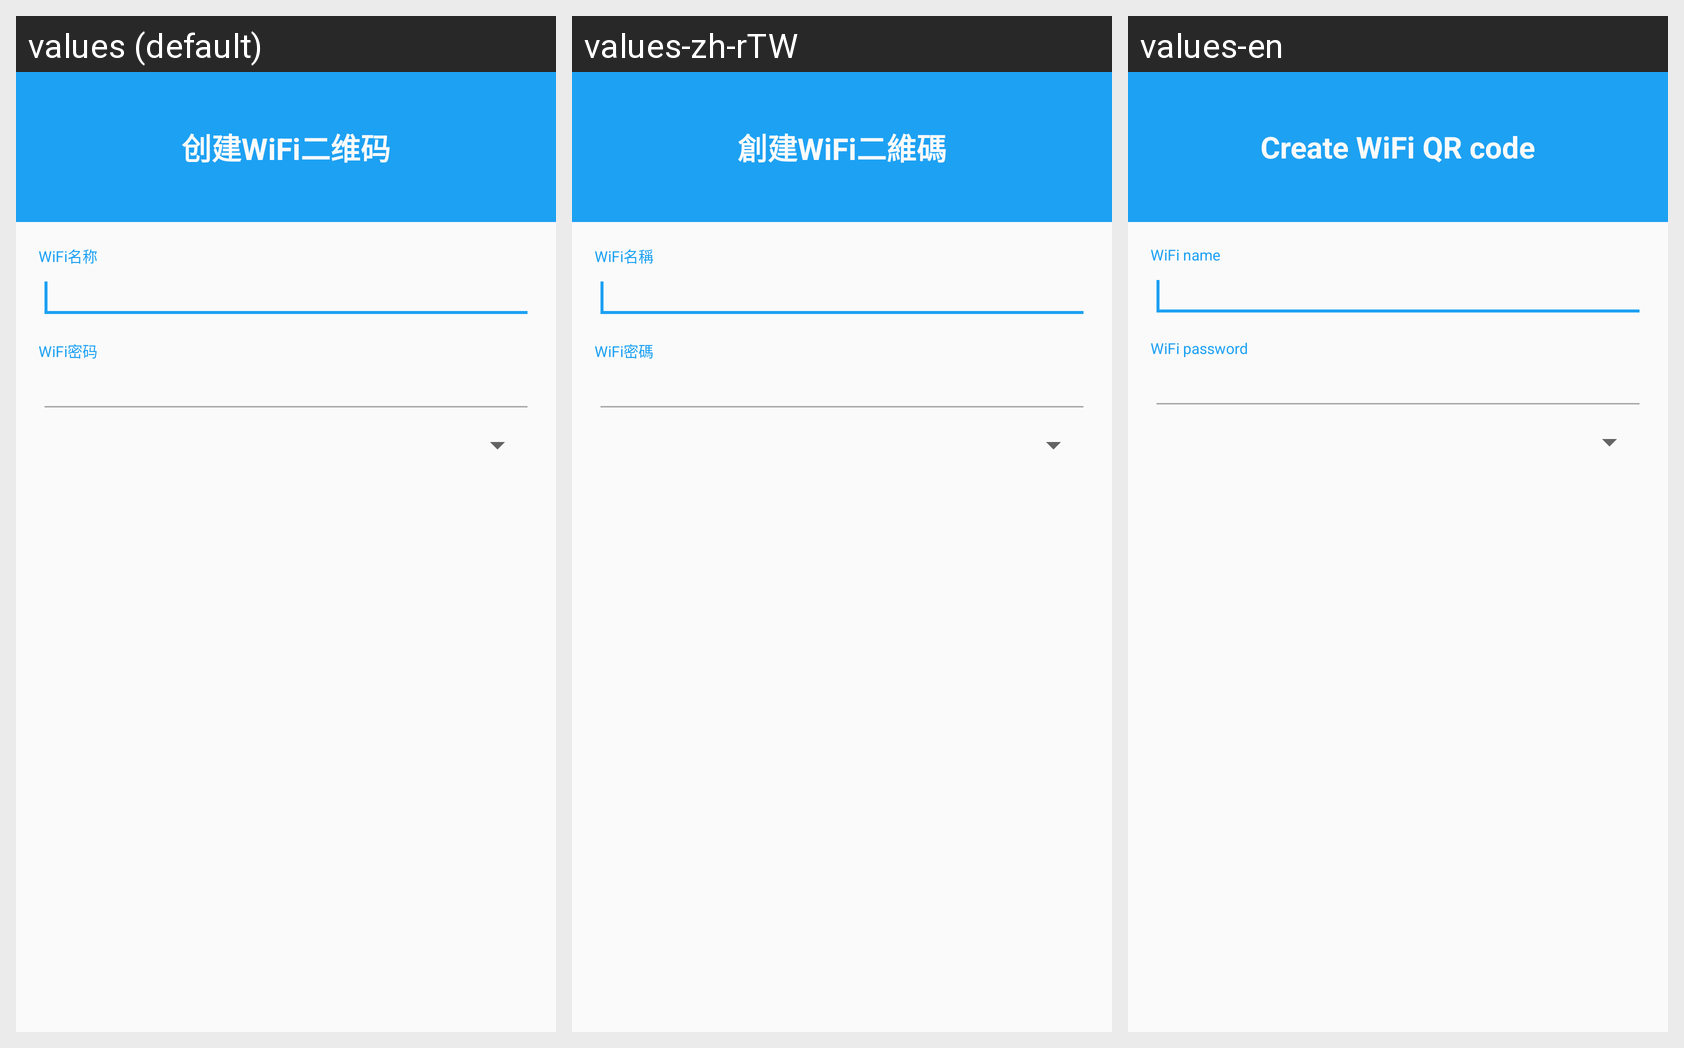

Locale-by-locale string values for the Android screen shown in this grid:
Android screen res/layout/wifi_input.xml rendered under 3 locales, left to right: values (default), values-zh-rTW, values-en. Device: Nexus 5 (rendered at 1080×1920; each locale shown at half size, 540×960, under a caption strip naming it); theme MainActivityTheme.
Strings drawn on this screen, with the default value and each locale's value (text and hints the layout hard-codes, and strings that could not be matched under every locale, appear in the picture but are not listed):

function_create_code
  values: 创建WiFi二维码
  values-zh-rTW: 創建WiFi二維碼
  values-en: Create WiFi QR code

create_wifi_name
  values: WiFi名称
  values-zh-rTW: WiFi名稱
  values-en: WiFi name

create_wifi_password
  values: WiFi密码
  values-zh-rTW: WiFi密碼
  values-en: WiFi password
